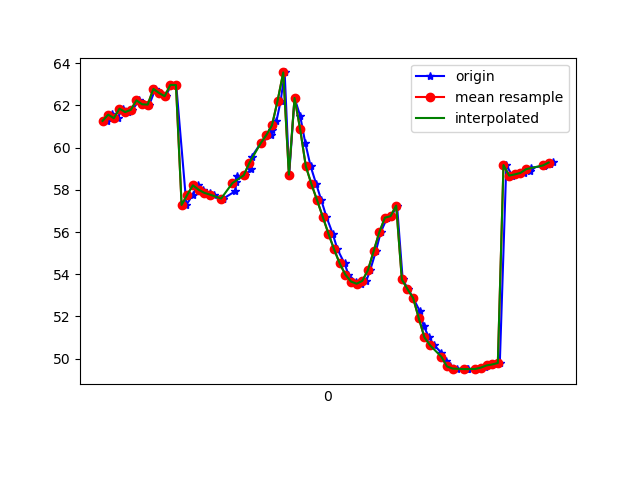

The table this chart was drawn from, first rows:
1617818860677, 514504219371739, 61.266304, 21.69082, -12.116326
1617818860680, 514504238602509, 61.56, 22.04, -11.55
1617818860693, 514504257833279, 61.57, 22.05, -11.9
1617818860713, 514504277064049, 61.4, 21.86, -11.48
1617818860731, 514504296294819, 61.85, 22.51, -12.17
1617818860750, 514504315525589, 61.69, 22.33, -12.06
1617818860766, 514504334756359, 61.79, 22.46, -11.25
1617818860789, 514504353987129, 62.24, 23.15, -11.85
1617818860807, 514504373217899, 62.05, 23.02, -11.96
1617818860826, 514504392448669, 62.04, 23.06, -11.13
1617818860847, 514504411679439, 62.79, 24.09, -10.98
1617818860865, 514504430910209, 62.59, 24.01, -11.49
1617818860884, 514504450140979, 62.44, 23.88, -10.76
1617818860903, 514504469371749, 62.97, 24.62, -10
1617818860921, 514504488602519, 62.97, 24.75, -10.62
1617818860957, 514504507833289, 57.28, 24, -10.31
1617818860979, 514504527064059, 57.77, 24.54, -9.477
1617818860998, 514504546412832, 58.22, 25.17, -9.916
1617818861017, 514504565643602, 58.01, 24.96, -10.03
1617818861039, 514504584874372, 57.86, 24.66, -9.696
1617818861053, 514504604105142, 57.77, 24.31, -9.777
1617818861085, 514504623335912, 57.59, 23.63, -10.25
1617818861088, 514504642566682, 57.59, 22.77, -11.22
1617818861130, 514504661797452, 57.93, 21.64, -12.76
1617818861134, 514504681028222, 58.38, 19.85, -14.77
1617818861137, 514504700258992, 58.64, 17.52, -17.26
1617818861163, 514504719489762, 58.69, 15.22, -20.33
1617818861186, 514504738720532, 58.97, 13.45, -23.98
1617818861189, 514504757951302, 59.58, 12, -27.88
1617818861220, 514504777182072, 60.21, 10.44, -31.9
1617818861257, 514504796412842, 60.59, 8.556, -35.9
1617818861260, 514504815643612, 60.85, 6.618, -39.85
1617818861276, 514504834874382, 61.26, 5.024, -43.71
1617818861291, 514504854105152, 62.23, 3.986, -47.35
1617818861305, 514504873335922, 63.56, 3.193, -50.69
1617818861321, 514504892566692, 58.72, -0.1357, -56.26
1617818861340, 514504911797462, 62.36, 1.137, -56.75
1617818861360, 514504931028232, 61.5, -0.4328, -60.17
1617818861378, 514504950259002, 60.23, -2.05, -63.19
1617818861397, 514504969489772, 59.11, -3.342, -65.75
1617818861417, 514504988720542, 58.26, -4.287, -67.81
1617818861435, 514505007951312, 57.5, -4.979, -69.4
1617818861453, 514505027182082, 56.72, -5.498, -70.53
1617818861475, 514505046412852, 55.93, -5.841, -71.18
1617818861492, 514505065643622, 55.18, -5.961, -71.32
1617818861517, 514505084874392, 54.51, -5.874, -70.94
1617818861531, 514505104105162, 53.98, -5.569, -70.03
1617818861557, 514505123335932, 53.65, -5.001, -68.59
1617818861575, 514505142566702, 53.55, -4.094, -66.66
1617818861594, 514505161797472, 53.69, -2.769, -64.26
1617818861608, 514505181028242, 54.2, -0.9599, -61.19
1617818861628, 514505200259012, 55.09, 1.378, -57.58
1617818861645, 514505219489782, 55.98, 4.016, -53.89
1617818861668, 514505238720552, 56.68, 6.58, -49.69
1617818861683, 514505257951322, 56.75, 8.687, -45.05
1617818861703, 514505277182092, 57.25, 11.74, -35.49
1617818861723, 514505296412862, 53.75, 12.3, -35.89
1617818861742, 514505315643632, 53.29, 14.3, -32.01
1617818861760, 514505334874402, 52.87, 16.22, -28.29
1617818861783, 514505354105172, 52.27, 17.78, -24.99
1617818861797, 514505373335942, 51.56, 19.13, -22.21
... 24 more rows
